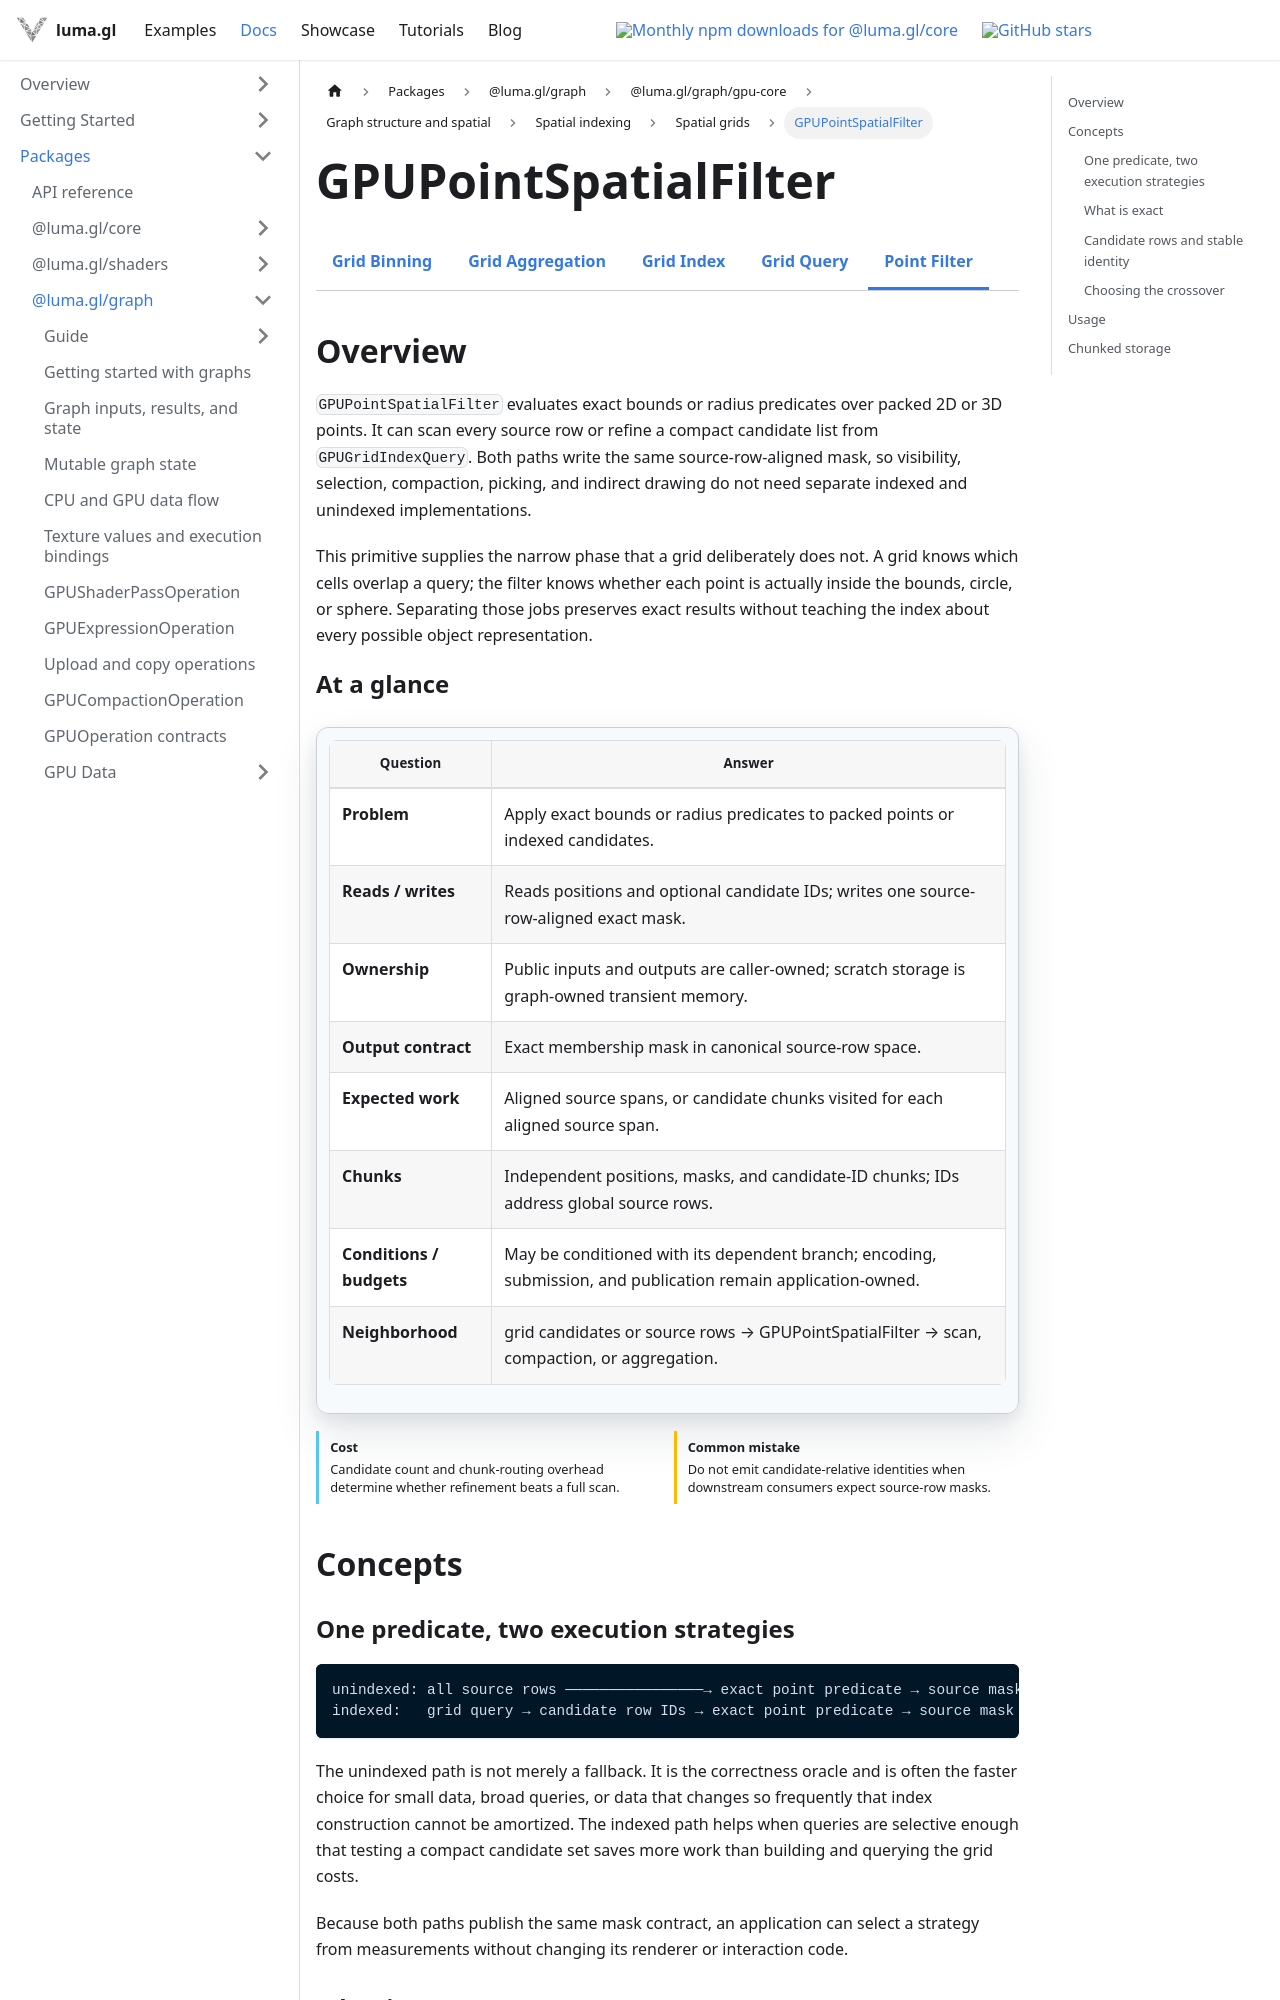

repository: visgl/luma.gl · page: next/docs/api-reference/experimental/gpu-core/gpu-point-spatial-filter.html · generator: docusaurus

import {GPUCoreDocsTabs} from '@site/src/components/docs/gpu-core-docs-tabs';
import {GPUOperationContract} from '@site/src/components/docs/gpu-operation-contract';

# GPUPointSpatialFilter

<GPUCoreDocsTabs active="point-spatial-filter" />

## Overview

`GPUPointSpatialFilter` evaluates exact bounds or radius predicates over packed 2D or 3D points.
It can scan every source row or refine a compact candidate list from `GPUGridIndexQuery`. Both paths
write the same source-row-aligned mask, so visibility, selection, compaction, picking, and indirect
drawing do not need separate indexed and unindexed implementations.

This primitive supplies the narrow phase that a grid deliberately does not. A grid knows which
cells overlap a query; the filter knows whether each point is actually inside the bounds, circle,
or sphere. Separating those jobs preserves exact results without teaching the index about every
possible object representation.

<GPUOperationContract operation="gpu-point-spatial-filter" />

## Concepts

### One predicate, two execution strategies

```text
unindexed: all source rows ────────────────→ exact point predicate → source mask
indexed:   grid query → candidate row IDs → exact point predicate → source mask
```

The unindexed path is not merely a fallback. It is the correctness oracle and is often the faster
choice for small data, broad queries, or data that changes so frequently that index construction
cannot be amortized. The indexed path helps when queries are selective enough that testing a
compact candidate set saves more work than building and querying the grid costs.

Because both paths publish the same mask contract, an application can select a strategy from
measurements without changing its renderer or interaction code.
